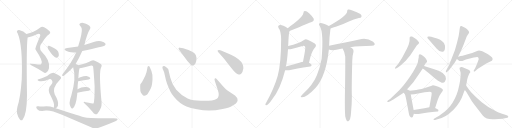
t = 0.00 s
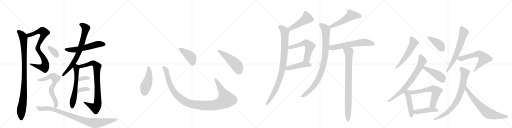
t = 5.17 s
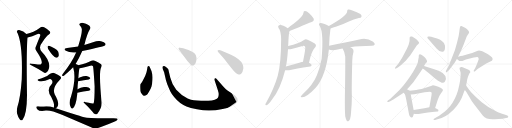
t = 10.34 s
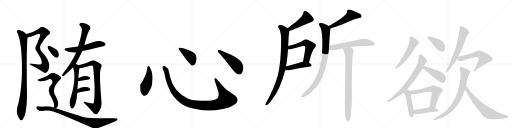
t = 15.51 s
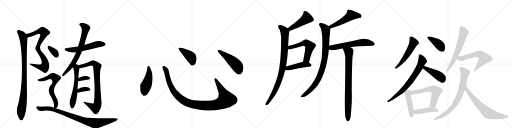
t = 20.68 s
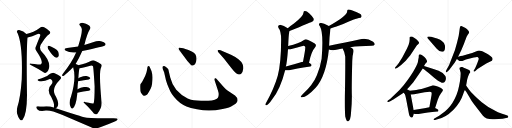
t = 25.85 s

The animated SVG that drew these frames (rendered in a browser with its animation timeline set to each time). Animation: 34 CSS @keyframes rules; one cycle of 25.85 s.

<svg version="1.1" viewBox="0 0 4096 1024" xmlns="http://www.w3.org/2000/svg">
  <g stroke="lightgray" stroke-dasharray="1,1" stroke-width="1" transform="scale(4, 4)">
    <line x1="0" y1="0" x2="256" y2="256"></line>
    <line x1="256" y1="0" x2="0" y2="256"></line>
    <line x1="128" y1="0" x2="128" y2="256"></line>
    <line x1="0" y1="128" x2="256" y2="128"></line>
    <line x1="256" y1="0" x2="512" y2="256"></line>
    <line x1="512" y1="0" x2="256" y2="256"></line>
    <line x1="384" y1="0" x2="384" y2="256"></line>
    <line x1="256" y1="128" x2="512" y2="128"></line>
    <line x1="512" y1="0" x2="768" y2="256"></line>
    <line x1="768" y1="0" x2="512" y2="256"></line>
    <line x1="640" y1="0" x2="640" y2="256"></line>
    <line x1="512" y1="128" x2="768" y2="128"></line>
    <line x1="768" y1="0" x2="1024" y2="256"></line>
    <line x1="1024" y1="0" x2="768" y2="256"></line>
    <line x1="896" y1="0" x2="896" y2="256"></line>
    <line x1="768" y1="128" x2="1024" y2="128"></line>
  </g>
<g transform="scale(1, -1) translate(0, -850)">
   <style type="text/css">
    @keyframes keyframes0 {
      from {
       stroke: black;
       stroke-dashoffset: 812;
       stroke-width: 128;
       }
       73% {
       animation-timing-function: step-end;
       stroke: black;
       stroke-dashoffset: 0;
       stroke-width: 128;
       }
       to {
       stroke: black;
       stroke-width: 1024;
       }
       }
       #make-me-a-hanzi-animation-0 {
         animation: keyframes0 0.910807s both;
         animation-delay: 0.000000s;
         animation-timing-function: linear;
       }
    @keyframes keyframes1 {
      from {
       stroke: black;
       stroke-dashoffset: 970;
       stroke-width: 128;
       }
       76% {
       animation-timing-function: step-end;
       stroke: black;
       stroke-dashoffset: 0;
       stroke-width: 128;
       }
       to {
       stroke: black;
       stroke-width: 1024;
       }
       }
       #make-me-a-hanzi-animation-1 {
         animation: keyframes1 1.039388s both;
         animation-delay: 0.910807s;
         animation-timing-function: linear;
       }
    @keyframes keyframes2 {
      from {
       stroke: black;
       stroke-dashoffset: 566;
       stroke-width: 128;
       }
       65% {
       animation-timing-function: step-end;
       stroke: black;
       stroke-dashoffset: 0;
       stroke-width: 128;
       }
       to {
       stroke: black;
       stroke-width: 1024;
       }
       }
       #make-me-a-hanzi-animation-2 {
         animation: keyframes2 0.710612s both;
         animation-delay: 1.950195s;
         animation-timing-function: linear;
       }
    @keyframes keyframes3 {
      from {
       stroke: black;
       stroke-dashoffset: 734;
       stroke-width: 128;
       }
       70% {
       animation-timing-function: step-end;
       stroke: black;
       stroke-dashoffset: 0;
       stroke-width: 128;
       }
       to {
       stroke: black;
       stroke-width: 1024;
       }
       }
       #make-me-a-hanzi-animation-3 {
         animation: keyframes3 0.847331s both;
         animation-delay: 2.660807s;
         animation-timing-function: linear;
       }
    @keyframes keyframes4 {
      from {
       stroke: black;
       stroke-dashoffset: 594;
       stroke-width: 128;
       }
       66% {
       animation-timing-function: step-end;
       stroke: black;
       stroke-dashoffset: 0;
       stroke-width: 128;
       }
       to {
       stroke: black;
       stroke-width: 1024;
       }
       }
       #make-me-a-hanzi-animation-4 {
         animation: keyframes4 0.733398s both;
         animation-delay: 3.508138s;
         animation-timing-function: linear;
       }
    @keyframes keyframes5 {
      from {
       stroke: black;
       stroke-dashoffset: 847;
       stroke-width: 128;
       }
       73% {
       animation-timing-function: step-end;
       stroke: black;
       stroke-dashoffset: 0;
       stroke-width: 128;
       }
       to {
       stroke: black;
       stroke-width: 1024;
       }
       }
       #make-me-a-hanzi-animation-5 {
         animation: keyframes5 0.939290s both;
         animation-delay: 4.241536s;
         animation-timing-function: linear;
       }
    @keyframes keyframes6 {
      from {
       stroke: black;
       stroke-dashoffset: 343;
       stroke-width: 128;
       }
       53% {
       animation-timing-function: step-end;
       stroke: black;
       stroke-dashoffset: 0;
       stroke-width: 128;
       }
       to {
       stroke: black;
       stroke-width: 1024;
       }
       }
       #make-me-a-hanzi-animation-6 {
         animation: keyframes6 0.529134s both;
         animation-delay: 5.180827s;
         animation-timing-function: linear;
       }
    @keyframes keyframes7 {
      from {
       stroke: black;
       stroke-dashoffset: 353;
       stroke-width: 128;
       }
       53% {
       animation-timing-function: step-end;
       stroke: black;
       stroke-dashoffset: 0;
       stroke-width: 128;
       }
       to {
       stroke: black;
       stroke-width: 1024;
       }
       }
       #make-me-a-hanzi-animation-7 {
         animation: keyframes7 0.537272s both;
         animation-delay: 5.709961s;
         animation-timing-function: linear;
       }
    @keyframes keyframes8 {
      from {
       stroke: black;
       stroke-dashoffset: 346;
       stroke-width: 128;
       }
       53% {
       animation-timing-function: step-end;
       stroke: black;
       stroke-dashoffset: 0;
       stroke-width: 128;
       }
       to {
       stroke: black;
       stroke-width: 1024;
       }
       }
       #make-me-a-hanzi-animation-8 {
         animation: keyframes8 0.531576s both;
         animation-delay: 6.247233s;
         animation-timing-function: linear;
       }
    @keyframes keyframes9 {
      from {
       stroke: black;
       stroke-dashoffset: 655;
       stroke-width: 128;
       }
       68% {
       animation-timing-function: step-end;
       stroke: black;
       stroke-dashoffset: 0;
       stroke-width: 128;
       }
       to {
       stroke: black;
       stroke-width: 1024;
       }
       }
       #make-me-a-hanzi-animation-9 {
         animation: keyframes9 0.783040s both;
         animation-delay: 6.778809s;
         animation-timing-function: linear;
       }
    @keyframes keyframes10 {
      from {
       stroke: black;
       stroke-dashoffset: 914;
       stroke-width: 128;
       }
       75% {
       animation-timing-function: step-end;
       stroke: black;
       stroke-dashoffset: 0;
       stroke-width: 128;
       }
       to {
       stroke: black;
       stroke-width: 1024;
       }
       }
       #make-me-a-hanzi-animation-10 {
         animation: keyframes10 0.993815s both;
         animation-delay: 7.561849s;
         animation-timing-function: linear;
       }
    @keyframes keyframes11 {
      from {
       stroke: black;
       stroke-dashoffset: 474;
       stroke-width: 128;
       }
       61% {
       animation-timing-function: step-end;
       stroke: black;
       stroke-dashoffset: 0;
       stroke-width: 128;
       }
       to {
       stroke: black;
       stroke-width: 1024;
       }
       }
       #make-me-a-hanzi-animation-11 {
         animation: keyframes11 0.635742s both;
         animation-delay: 8.555664s;
         animation-timing-function: linear;
       }
    @keyframes keyframes12 {
      from {
       stroke: black;
       stroke-dashoffset: 1118;
       stroke-width: 128;
       }
       78% {
       animation-timing-function: step-end;
       stroke: black;
       stroke-dashoffset: 0;
       stroke-width: 128;
       }
       to {
       stroke: black;
       stroke-width: 1024;
       }
       }
       #make-me-a-hanzi-animation-12 {
         animation: keyframes12 1.159831s both;
         animation-delay: 9.191406s;
         animation-timing-function: linear;
       }
    @keyframes keyframes13 {
      from {
       stroke: black;
       stroke-dashoffset: 422;
       stroke-width: 128;
       }
       58% {
       animation-timing-function: step-end;
       stroke: black;
       stroke-dashoffset: 0;
       stroke-width: 128;
       }
       to {
       stroke: black;
       stroke-width: 1024;
       }
       }
       #make-me-a-hanzi-animation-13 {
         animation: keyframes13 0.593424s both;
         animation-delay: 10.351237s;
         animation-timing-function: linear;
       }
    @keyframes keyframes14 {
      from {
       stroke: black;
       stroke-dashoffset: 501;
       stroke-width: 128;
       }
       62% {
       animation-timing-function: step-end;
       stroke: black;
       stroke-dashoffset: 0;
       stroke-width: 128;
       }
       to {
       stroke: black;
       stroke-width: 1024;
       }
       }
       #make-me-a-hanzi-animation-14 {
         animation: keyframes14 0.657715s both;
         animation-delay: 10.944661s;
         animation-timing-function: linear;
       }
    @keyframes keyframes15 {
      from {
       stroke: black;
       stroke-dashoffset: 471;
       stroke-width: 128;
       }
       61% {
       animation-timing-function: step-end;
       stroke: black;
       stroke-dashoffset: 0;
       stroke-width: 128;
       }
       to {
       stroke: black;
       stroke-width: 1024;
       }
       }
       #make-me-a-hanzi-animation-15 {
         animation: keyframes15 0.633301s both;
         animation-delay: 11.602376s;
         animation-timing-function: linear;
       }
    @keyframes keyframes16 {
      from {
       stroke: black;
       stroke-dashoffset: 924;
       stroke-width: 128;
       }
       75% {
       animation-timing-function: step-end;
       stroke: black;
       stroke-dashoffset: 0;
       stroke-width: 128;
       }
       to {
       stroke: black;
       stroke-width: 1024;
       }
       }
       #make-me-a-hanzi-animation-16 {
         animation: keyframes16 1.001953s both;
         animation-delay: 12.235677s;
         animation-timing-function: linear;
       }
    @keyframes keyframes17 {
      from {
       stroke: black;
       stroke-dashoffset: 574;
       stroke-width: 128;
       }
       65% {
       animation-timing-function: step-end;
       stroke: black;
       stroke-dashoffset: 0;
       stroke-width: 128;
       }
       to {
       stroke: black;
       stroke-width: 1024;
       }
       }
       #make-me-a-hanzi-animation-17 {
         animation: keyframes17 0.717122s both;
         animation-delay: 13.237630s;
         animation-timing-function: linear;
       }
    @keyframes keyframes18 {
      from {
       stroke: black;
       stroke-dashoffset: 456;
       stroke-width: 128;
       }
       60% {
       animation-timing-function: step-end;
       stroke: black;
       stroke-dashoffset: 0;
       stroke-width: 128;
       }
       to {
       stroke: black;
       stroke-width: 1024;
       }
       }
       #make-me-a-hanzi-animation-18 {
         animation: keyframes18 0.621094s both;
         animation-delay: 13.954753s;
         animation-timing-function: linear;
       }
    @keyframes keyframes19 {
      from {
       stroke: black;
       stroke-dashoffset: 520;
       stroke-width: 128;
       }
       63% {
       animation-timing-function: step-end;
       stroke: black;
       stroke-dashoffset: 0;
       stroke-width: 128;
       }
       to {
       stroke: black;
       stroke-width: 1024;
       }
       }
       #make-me-a-hanzi-animation-19 {
         animation: keyframes19 0.673177s both;
         animation-delay: 14.575846s;
         animation-timing-function: linear;
       }
    @keyframes keyframes20 {
      from {
       stroke: black;
       stroke-dashoffset: 913;
       stroke-width: 128;
       }
       75% {
       animation-timing-function: step-end;
       stroke: black;
       stroke-dashoffset: 0;
       stroke-width: 128;
       }
       to {
       stroke: black;
       stroke-width: 1024;
       }
       }
       #make-me-a-hanzi-animation-20 {
         animation: keyframes20 0.993001s both;
         animation-delay: 15.249023s;
         animation-timing-function: linear;
       }
    @keyframes keyframes21 {
      from {
       stroke: black;
       stroke-dashoffset: 609;
       stroke-width: 128;
       }
       66% {
       animation-timing-function: step-end;
       stroke: black;
       stroke-dashoffset: 0;
       stroke-width: 128;
       }
       to {
       stroke: black;
       stroke-width: 1024;
       }
       }
       #make-me-a-hanzi-animation-21 {
         animation: keyframes21 0.745605s both;
         animation-delay: 16.242025s;
         animation-timing-function: linear;
       }
    @keyframes keyframes22 {
      from {
       stroke: black;
       stroke-dashoffset: 849;
       stroke-width: 128;
       }
       73% {
       animation-timing-function: step-end;
       stroke: black;
       stroke-dashoffset: 0;
       stroke-width: 128;
       }
       to {
       stroke: black;
       stroke-width: 1024;
       }
       }
       #make-me-a-hanzi-animation-22 {
         animation: keyframes22 0.940918s both;
         animation-delay: 16.987630s;
         animation-timing-function: linear;
       }
    @keyframes keyframes23 {
      from {
       stroke: black;
       stroke-dashoffset: 542;
       stroke-width: 128;
       }
       64% {
       animation-timing-function: step-end;
       stroke: black;
       stroke-dashoffset: 0;
       stroke-width: 128;
       }
       to {
       stroke: black;
       stroke-width: 1024;
       }
       }
       #make-me-a-hanzi-animation-23 {
         animation: keyframes23 0.691081s both;
         animation-delay: 17.928548s;
         animation-timing-function: linear;
       }
    @keyframes keyframes24 {
      from {
       stroke: black;
       stroke-dashoffset: 398;
       stroke-width: 128;
       }
       56% {
       animation-timing-function: step-end;
       stroke: black;
       stroke-dashoffset: 0;
       stroke-width: 128;
       }
       to {
       stroke: black;
       stroke-width: 1024;
       }
       }
       #make-me-a-hanzi-animation-24 {
         animation: keyframes24 0.573893s both;
         animation-delay: 18.619629s;
         animation-timing-function: linear;
       }
    @keyframes keyframes25 {
      from {
       stroke: black;
       stroke-dashoffset: 734;
       stroke-width: 128;
       }
       70% {
       animation-timing-function: step-end;
       stroke: black;
       stroke-dashoffset: 0;
       stroke-width: 128;
       }
       to {
       stroke: black;
       stroke-width: 1024;
       }
       }
       #make-me-a-hanzi-animation-25 {
         animation: keyframes25 0.847331s both;
         animation-delay: 19.193522s;
         animation-timing-function: linear;
       }
    @keyframes keyframes26 {
      from {
       stroke: black;
       stroke-dashoffset: 438;
       stroke-width: 128;
       }
       59% {
       animation-timing-function: step-end;
       stroke: black;
       stroke-dashoffset: 0;
       stroke-width: 128;
       }
       to {
       stroke: black;
       stroke-width: 1024;
       }
       }
       #make-me-a-hanzi-animation-26 {
         animation: keyframes26 0.606445s both;
         animation-delay: 20.040853s;
         animation-timing-function: linear;
       }
    @keyframes keyframes27 {
      from {
       stroke: black;
       stroke-dashoffset: 468;
       stroke-width: 128;
       }
       60% {
       animation-timing-function: step-end;
       stroke: black;
       stroke-dashoffset: 0;
       stroke-width: 128;
       }
       to {
       stroke: black;
       stroke-width: 1024;
       }
       }
       #make-me-a-hanzi-animation-27 {
         animation: keyframes27 0.630859s both;
         animation-delay: 20.647298s;
         animation-timing-function: linear;
       }
    @keyframes keyframes28 {
      from {
       stroke: black;
       stroke-dashoffset: 606;
       stroke-width: 128;
       }
       66% {
       animation-timing-function: step-end;
       stroke: black;
       stroke-dashoffset: 0;
       stroke-width: 128;
       }
       to {
       stroke: black;
       stroke-width: 1024;
       }
       }
       #make-me-a-hanzi-animation-28 {
         animation: keyframes28 0.743164s both;
         animation-delay: 21.278158s;
         animation-timing-function: linear;
       }
    @keyframes keyframes29 {
      from {
       stroke: black;
       stroke-dashoffset: 442;
       stroke-width: 128;
       }
       59% {
       animation-timing-function: step-end;
       stroke: black;
       stroke-dashoffset: 0;
       stroke-width: 128;
       }
       to {
       stroke: black;
       stroke-width: 1024;
       }
       }
       #make-me-a-hanzi-animation-29 {
         animation: keyframes29 0.609701s both;
         animation-delay: 22.021322s;
         animation-timing-function: linear;
       }
    @keyframes keyframes30 {
      from {
       stroke: black;
       stroke-dashoffset: 647;
       stroke-width: 128;
       }
       68% {
       animation-timing-function: step-end;
       stroke: black;
       stroke-dashoffset: 0;
       stroke-width: 128;
       }
       to {
       stroke: black;
       stroke-width: 1024;
       }
       }
       #make-me-a-hanzi-animation-30 {
         animation: keyframes30 0.776530s both;
         animation-delay: 22.631022s;
         animation-timing-function: linear;
       }
    @keyframes keyframes31 {
      from {
       stroke: black;
       stroke-dashoffset: 611;
       stroke-width: 128;
       }
       67% {
       animation-timing-function: step-end;
       stroke: black;
       stroke-dashoffset: 0;
       stroke-width: 128;
       }
       to {
       stroke: black;
       stroke-width: 1024;
       }
       }
       #make-me-a-hanzi-animation-31 {
         animation: keyframes31 0.747233s both;
         animation-delay: 23.407552s;
         animation-timing-function: linear;
       }
    @keyframes keyframes32 {
      from {
       stroke: black;
       stroke-dashoffset: 775;
       stroke-width: 128;
       }
       72% {
       animation-timing-function: step-end;
       stroke: black;
       stroke-dashoffset: 0;
       stroke-width: 128;
       }
       to {
       stroke: black;
       stroke-width: 1024;
       }
       }
       #make-me-a-hanzi-animation-32 {
         animation: keyframes32 0.880697s both;
         animation-delay: 24.154785s;
         animation-timing-function: linear;
       }
    @keyframes keyframes33 {
      from {
       stroke: black;
       stroke-dashoffset: 691;
       stroke-width: 128;
       }
       69% {
       animation-timing-function: step-end;
       stroke: black;
       stroke-dashoffset: 0;
       stroke-width: 128;
       }
       to {
       stroke: black;
       stroke-width: 1024;
       }
       }
       #make-me-a-hanzi-animation-33 {
         animation: keyframes33 0.812337s both;
         animation-delay: 25.035482s;
         animation-timing-function: linear;
       }
</style>
<path d="M 221 551 Q 258 558 296 576 Q 311 586 320 576 Q 326 570 318 554 Q 302 518 289 483 Q 277 461 290 444 Q 347 360 331 341 Q 324 331 303 335 Q 276 339 247 341 Q 225 342 250 329 Q 301 304 348 272 Q 361 260 373 272 Q 386 282 392 305 Q 404 366 334 437 Q 303 471 340 515 Q 370 563 391 575 Q 409 587 399 599 Q 387 615 353 633 Q 334 640 320 629 Q 269 590 211 579 C 182 572 192 544 221 551 Z" fill="lightgray"></path> 
<path d="M 211 579 Q 190 600 153 610 Q 143 611 136 602 Q 132 596 141 585 Q 183 488 174 217 Q 164 73 139 -5 Q 132 -33 136 -55 Q 146 -92 159 -105 Q 172 -120 182 -105 Q 215 -63 216 88 Q 210 469 221 551 C 223 570 223 570 211 579 Z" fill="lightgray"></path> 
<path d="M 658 442 Q 833 481 839 487 Q 848 494 843 503 Q 836 513 808 521 Q 778 525 750 514 Q 713 502 675 491 L 625 479 Q 582 472 537 466 Q 501 460 527 444 Q 557 426 609 431 L 658 442 Z" fill="lightgray"></path> 
<path d="M 605 339 Q 633 384 658 442 L 675 491 Q 696 581 719 617 Q 726 627 722 634 Q 713 656 666 667 Q 653 671 639 663 Q 630 656 639 646 Q 651 636 654 621 Q 660 590 625 479 L 609 431 Q 576 353 500 257 Q 493 244 501 242 Q 505 241 516 249 Q 534 261 585 312 L 605 339 Z" fill="lightgray"></path> 
<path d="M 620 136 Q 621 173 625 200 L 627 225 Q 630 282 636 304 C 640 320 640 320 626 329 Q 619 336 605 339 C 576 348 577 341 585 312 Q 612 227 570 84 Q 545 20 567 -10 Q 573 -22 581 -17 Q 608 -1 618 98 L 618 108 L 620 136 Z" fill="lightgray"></path> 
<path d="M 636 304 Q 658 308 722 325 Q 738 329 744 321 Q 748 309 757 160 Q 757 36 748 22 Q 745 21 685 32 Q 669 39 669 30 Q 714 -12 740 -44 Q 750 -60 764 -64 Q 771 -67 779 -59 Q 815 -17 813 28 Q 789 277 809 311 Q 819 327 809 337 Q 790 353 759 365 Q 743 371 730 364 Q 693 343 626 329 C 597 322 607 298 636 304 Z" fill="lightgray"></path> 
<path d="M 625 200 Q 674 209 710 215 Q 728 219 721 228 Q 712 238 692 242 Q 674 243 642 232 Q 633 229 627 225 C 601 209 595 195 625 200 Z" fill="lightgray"></path> 
<path d="M 618 108 Q 670 120 710 125 Q 729 129 721 140 Q 711 152 690 154 Q 654 157 620 136 C 594 121 589 101 618 108 Z" fill="lightgray"></path> 
<path d="M 385 459 Q 428 392 449 389 Q 462 386 470 403 Q 473 416 466 436 Q 459 452 438 462 Q 407 481 392 484 Q 383 487 381 476 Q 380 469 385 459 Z" fill="lightgray"></path> 
<path d="M 446 -16 Q 459 -9 464 7 Q 471 40 438 95 Q 413 146 479 213 Q 497 228 481 241 Q 465 254 437 265 Q 419 275 377 242 Q 314 217 308 216 Q 302 216 301 212 Q 300 208 306 205 Q 337 190 398 218 Q 405 221 412 213 Q 428 195 411 174 Q 369 135 410 74 Q 431 31 432 14 Q 433 -2 430 -11 C 427 -32 427 -32 446 -16 Z" fill="lightgray"></path> 
<path d="M 430 -11 Q 430 -10 429 -10 Q 395 3 350 -1 Q 328 -5 308 0 Q 293 3 291 -4 Q 287 -14 300 -25 Q 316 -43 367 -34 Q 409 -30 496 -68 L 729 -168 Q 762 -186 807 -166 Q 868 -144 923 -120 Q 942 -113 941 -104 Q 941 -94 894 -96 Q 717 -96 684 -90 Q 651 -84 446 -16 L 430 -11 Z" fill="lightgray"></path> 
<path d="M 1178 302 Q 1176 289 1172 272 L 1162 244 L 1149 218 Q 1135 188 1123 176 Q 1120 166 1123 123 Q 1125 113 1135 99 Q 1146 84 1153 84 Q 1161 83 1175 92 Q 1182 98 1194 120 Q 1207 142 1212 158 Q 1217 174 1220 213 Q 1223 252 1214 272 Q 1215 278 1203 303 Q 1196 322 1189 322 Q 1178 323 1178 302 Z" fill="lightgray"></path> 
<path d="M 1786 158 L 1735 216 Q 1727 228 1720 224 Q 1713 219 1718 205 L 1743 128 Q 1756 90 1743 68 Q 1739 60 1718 53 Q 1697 45 1667 44 L 1608 44 Q 1573 45 1551 48 Q 1529 50 1501 63 Q 1451 85 1410 132 Q 1375 176 1362 230 L 1351 276 Q 1348 293 1345 299 Q 1338 308 1319 320 Q 1307 325 1300 316 Q 1298 308 1302 299 L 1313 272 L 1325 220 Q 1325 214 1338 177 Q 1354 138 1363 119 Q 1372 100 1393 75 Q 1435 23 1492 -1 Q 1521 -14 1576 -24 Q 1631 -35 1676 -34 Q 1721 -34 1781 -22 Q 1841 -10 1862 6 Q 1891 22 1895 32 Q 1900 42 1901 49 Q 1901 69 1880 86 L 1817 128 Q 1805 137 1786 158 Z" fill="lightgray"></path> 
<path d="M 1431 454 L 1499 362 Q 1518 341 1526 333 Q 1535 324 1542 326 Q 1563 330 1570 362 Q 1581 419 1534 438 Q 1504 452 1489 456 L 1466 464 L 1439 469 Q 1434 470 1430 466 Q 1426 462 1431 454 Z" fill="lightgray"></path> 
<path d="M 1791 383 L 1849 308 Q 1870 280 1889 265 Q 1906 255 1910 255 Q 1914 254 1928 259 Q 1943 272 1947 304 Q 1947 324 1940 339 Q 1934 354 1910 374 Q 1887 394 1848 412 L 1778 443 Q 1749 455 1741 447 Q 1739 444 1745 434 L 1791 383 Z" fill="lightgray"></path> 
<path d="M 2316 602 Q 2490 674 2492 675 Q 2516 681 2509 702 Q 2499 721 2475 743 Q 2453 762 2440 762 Q 2427 763 2428 748 Q 2425 718 2349 660 Q 2325 644 2302 625 C 2279 606 2288 591 2316 602 Z" fill="lightgray"></path> 
<path d="M 2305 483 Q 2305 489 2306 494 Q 2309 569 2313 589 Q 2316 596 2316 602 C 2319 615 2319 615 2302 625 Q 2251 658 2232 648 Q 2220 641 2228 627 Q 2249 603 2249 535 Q 2249 348 2222 244 Q 2192 139 2129 29 Q 2125 22 2123 16 Q 2122 6 2131 8 Q 2147 11 2179 59 Q 2243 138 2281 289 L 2287 319 Q 2296 347 2304 456 L 2305 483 Z" fill="lightgray"></path> 
<path d="M 2472 349 Q 2491 439 2517 466 Q 2539 491 2515 505 Q 2454 538 2446 536 Q 2439 536 2432 531 Q 2392 503 2305 483 C 2276 476 2274 456 2304 456 Q 2319 455 2340 461 Q 2379 473 2413 481 Q 2435 487 2441 477 Q 2447 471 2424 357 C 2418 328 2466 320 2472 349 Z" fill="lightgray"></path> 
<path d="M 2281 289 Q 2294 286 2312 288 Q 2364 304 2482 319 Q 2492 320 2493 330 Q 2493 337 2472 349 C 2449 363 2449 363 2424 357 Q 2418 356 2414 354 Q 2344 332 2287 319 C 2258 312 2251 294 2281 289 Z" fill="lightgray"></path> 
<path d="M 2644 622 Q 2663 629 2692 638 Q 2746 656 2786 676 Q 2832 697 2871 706 Q 2889 707 2892 716 Q 2896 726 2883 738 Q 2861 754 2814 769 Q 2798 776 2784 774 Q 2777 770 2777 759 Q 2777 725 2631 643 C 2605 628 2616 612 2644 622 Z" fill="lightgray"></path> 
<path d="M 2633 484 Q 2634 553 2643 615 Q 2644 619 2644 622 C 2646 636 2646 636 2631 643 Q 2630 644 2627 645 Q 2578 669 2562 666 Q 2543 662 2559 640 Q 2590 589 2573 381 Q 2564 321 2535 249 Q 2505 174 2423 98 Q 2410 85 2406 78 Q 2405 71 2416 72 Q 2455 72 2525 148 Q 2609 244 2631 455 L 2633 484 Z" fill="lightgray"></path> 
<path d="M 2803 472 Q 2867 484 2974 484 Q 2993 485 2997 493 Q 3001 505 2985 517 Q 2931 553 2874 534 Q 2769 512 2633 484 C 2604 478 2603 465 2631 455 Q 2655 443 2701 455 Q 2717 461 2741 463 L 2803 472 Z" fill="lightgray"></path> 
<path d="M 2762 -81 Q 2768 -106 2774 -115 Q 2780 -122 2787 -120 Q 2805 -108 2808 -53 Q 2815 16 2815 83 Q 2812 141 2818 363 Q 2818 403 2828 437 Q 2831 455 2817 464 Q 2810 470 2803 472 C 2777 487 2727 490 2741 463 Q 2759 432 2762 399 Q 2763 275 2759 81 Q 2758 -40 2762 -81 Z" fill="lightgray"></path> 
<path d="M 3171 322 L 3164 314 Q 3158 306 3161 302 Q 3164 299 3172 304 L 3183 310 Q 3208 327 3246 364 Q 3261 383 3281 406 L 3330 481 Q 3334 488 3345 496 Q 3350 500 3352 506 Q 3355 512 3344 523 Q 3337 532 3322 543 Q 3307 554 3301 557 Q 3296 560 3286 558 Q 3276 555 3277 547 Q 3280 526 3269 493 L 3256 462 L 3218 391 Q 3211 378 3208 375 L 3189 344 L 3178 331 Q 3175 326 3171 322 Z" fill="lightgray"></path> 
<path d="M 3421 544 L 3494 460 Q 3514 436 3536 436 Q 3542 436 3548 439 Q 3554 442 3559 457 Q 3561 477 3560 484 Q 3556 511 3535 523 Q 3518 535 3512 536 Q 3496 543 3482 547 L 3450 556 Q 3439 560 3427 558 Q 3413 556 3421 544 Z" fill="lightgray"></path> 
<path d="M 3256 136 L 3268 148 L 3305 191 L 3344 246 L 3382 303 L 3392 323 L 3404 343 L 3412 350 Q 3416 355 3417 358 L 3414 368 L 3406 383 Q 3398 394 3380 406 Q 3362 417 3356 415 Q 3351 413 3351 409 Q 3350 408 3350 401 Q 3351 394 3347 379 L 3343 355 Q 3343 346 3319 301 Q 3295 255 3231 170 Q 3205 140 3194 129 L 3121 58 L 3106 49 Q 3096 42 3099 36 Q 3099 32 3108 35 L 3121 40 Q 3129 43 3162 64 L 3229 109 L 3256 136 Z" fill="lightgray"></path> 
<path d="M 3382 303 L 3397 293 Q 3407 286 3443 254 Q 3480 221 3504 204 L 3527 192 Q 3536 187 3540 188 L 3552 191 L 3560 198 Q 3573 220 3563 242 Q 3543 271 3509 284 Q 3489 294 3455 303 L 3392 323 C 3363 332 3357 320 3382 303 Z" fill="lightgray"></path> 
<path d="M 3307 -71 L 3311 -60 L 3309 -30 L 3286 95 C 3281 122 3281 122 3278 124 L 3256 136 C 3230 150 3211 133 3229 109 L 3239 96 Q 3241 93 3249 59 L 3271 -57 Q 3273 -72 3280 -82 Q 3288 -92 3294 -90 Q 3300 -88 3302 -85 Q 3306 -76 3307 -71 Z" fill="lightgray"></path> 
<path d="M 3481 -13 L 3502 53 Q 3511 82 3527 103 Q 3544 124 3544 130 Q 3544 136 3528 146 Q 3482 168 3463 168 L 3448 162 Q 3400 144 3372 139 Q 3344 134 3330 130 L 3278 124 C 3248 121 3256 94 3286 95 L 3313 96 L 3397 112 L 3439 116 Q 3448 116 3451 113 Q 3455 109 3452 88 L 3435 -8 C 3430 -38 3472 -42 3481 -13 Z" fill="lightgray"></path> 
<path d="M 3311 -60 L 3321 -62 Q 3345 -62 3385 -55 Q 3425 -48 3458 -46 L 3500 -42 Q 3505 -42 3507 -35 Q 3509 -28 3500 -24 L 3481 -13 C 3463 -2 3463 -2 3435 -8 L 3395 -16 L 3309 -30 C 3279 -35 3282 -54 3311 -60 Z" fill="lightgray"></path> 
<path d="M 3683 640 Q 3679 636 3675 601 Q 3672 565 3656 509 L 3639 449 L 3593 331 L 3569 286 Q 3565 276 3568 273 Q 3572 269 3578 276 L 3593 290 L 3637 348 L 3655 378 L 3665 397 L 3691 450 L 3712 500 Q 3730 550 3733 556 L 3736 563 L 3746 578 Q 3752 585 3753 592 Q 3754 599 3735 618 Q 3724 627 3712 633 L 3692 642 Q 3689 642 3683 640 Z" fill="lightgray"></path> 
<path d="M 3655 378 L 3670 366 Q 3674 362 3686 362 Q 3699 362 3713 369 Q 3727 376 3743 379 L 3790 390 Q 3813 395 3818 394 Q 3824 392 3828 387 Q 3833 381 3824 360 L 3815 336 L 3801 305 L 3790 286 Q 3789 283 3791 279 Q 3795 274 3803 282 L 3820 298 L 3890 343 L 3927 360 Q 3937 364 3940 372 Q 3943 380 3937 391 Q 3931 398 3904 416 L 3870 435 Q 3865 438 3852 442 Q 3839 446 3833 446 Q 3828 446 3802 437 Q 3776 427 3755 421 L 3721 410 Q 3711 406 3665 397 C 3638 392 3638 392 3655 378 Z" fill="lightgray"></path> 
<path d="M 3713 118 L 3719 130 L 3729 166 L 3738 216 L 3744 237 Q 3754 265 3762 270 Q 3764 280 3755 288 Q 3746 295 3744 295 Q 3742 294 3734 298 L 3725 303 Q 3714 306 3706 311 Q 3699 316 3689 314 Q 3680 311 3677 308 Q 3675 301 3679 291 Q 3683 280 3685 268 Q 3687 213 3664 127 Q 3651 85 3638 60 Q 3606 -5 3559 -41 L 3513 -76 L 3475 -98 Q 3467 -102 3469 -107 Q 3470 -112 3481 -109 L 3493 -106 Q 3561 -95 3628 -28 Q 3686 35 3705 97 L 3713 118 Z" fill="lightgray"></path> 
<path d="M 3719 130 L 3731 115 L 3756 73 Q 3775 37 3794 15 L 3862 -74 Q 3892 -110 3958 -104 L 4021 -100 L 4058 -92 Q 4066 -90 4066 -84 Q 4067 -79 4059 -74 L 4042 -67 L 4011 -57 Q 3982 -48 3961 -36 Q 3898 -5 3854 32 Q 3810 69 3789 92 Q 3763 118 3750 137 L 3729 166 C 3711 190 3700 153 3719 130 Z" fill="lightgray"></path> 
      <clipPath id="make-me-a-hanzi-clip-0">
      <path d="M 221 551 Q 258 558 296 576 Q 311 586 320 576 Q 326 570 318 554 Q 302 518 289 483 Q 277 461 290 444 Q 347 360 331 341 Q 324 331 303 335 Q 276 339 247 341 Q 225 342 250 329 Q 301 304 348 272 Q 361 260 373 272 Q 386 282 392 305 Q 404 366 334 437 Q 303 471 340 515 Q 370 563 391 575 Q 409 587 399 599 Q 387 615 353 633 Q 334 640 320 629 Q 269 590 211 579 C 182 572 192 544 221 551 Z" fill="lightgray"></path>
      </clipPath>
      <path clip-path="url(#make-me-a-hanzi-clip-0)" d="M 220 574 L 240 570 L 329 603 L 340 603 L 353 590 L 341 552 L 305 485 L 302 463 L 309 440 L 354 377 L 363 342 L 360 323 L 355 312 L 331 312 L 254 336 " fill="none" id="make-me-a-hanzi-animation-0" stroke-dasharray="684 1368" stroke-linecap="round"></path>

      <clipPath id="make-me-a-hanzi-clip-1">
      <path d="M 211 579 Q 190 600 153 610 Q 143 611 136 602 Q 132 596 141 585 Q 183 488 174 217 Q 164 73 139 -5 Q 132 -33 136 -55 Q 146 -92 159 -105 Q 172 -120 182 -105 Q 215 -63 216 88 Q 210 469 221 551 C 223 570 223 570 211 579 Z" fill="lightgray"></path>
      </clipPath>
      <path clip-path="url(#make-me-a-hanzi-clip-1)" d="M 147 597 L 180 566 L 188 545 L 195 394 L 192 126 L 170 -38 L 171 -100 " fill="none" id="make-me-a-hanzi-animation-1" stroke-dasharray="842 1684" stroke-linecap="round"></path>

      <clipPath id="make-me-a-hanzi-clip-2">
      <path d="M 658 442 Q 833 481 839 487 Q 848 494 843 503 Q 836 513 808 521 Q 778 525 750 514 Q 713 502 675 491 L 625 479 Q 582 472 537 466 Q 501 460 527 444 Q 557 426 609 431 L 658 442 Z" fill="lightgray"></path>
      </clipPath>
      <path clip-path="url(#make-me-a-hanzi-clip-2)" d="M 529 456 L 599 452 L 668 464 L 787 498 L 833 497 " fill="none" id="make-me-a-hanzi-animation-2" stroke-dasharray="438 876" stroke-linecap="round"></path>

      <clipPath id="make-me-a-hanzi-clip-3">
      <path d="M 605 339 Q 633 384 658 442 L 675 491 Q 696 581 719 617 Q 726 627 722 634 Q 713 656 666 667 Q 653 671 639 663 Q 630 656 639 646 Q 651 636 654 621 Q 660 590 625 479 L 609 431 Q 576 353 500 257 Q 493 244 501 242 Q 505 241 516 249 Q 534 261 585 312 L 605 339 Z" fill="lightgray"></path>
      </clipPath>
      <path clip-path="url(#make-me-a-hanzi-clip-3)" d="M 645 655 L 669 645 L 686 626 L 635 442 L 612 390 L 566 315 L 502 250 " fill="none" id="make-me-a-hanzi-animation-3" stroke-dasharray="606 1212" stroke-linecap="round"></path>

      <clipPath id="make-me-a-hanzi-clip-4">
      <path d="M 620 136 Q 621 173 625 200 L 627 225 Q 630 282 636 304 C 640 320 640 320 626 329 Q 619 336 605 339 C 576 348 577 341 585 312 Q 612 227 570 84 Q 545 20 567 -10 Q 573 -22 581 -17 Q 608 -1 618 98 L 618 108 L 620 136 Z" fill="lightgray"></path>
      </clipPath>
      <path clip-path="url(#make-me-a-hanzi-clip-4)" d="M 609 329 L 613 237 L 607 172 L 578 -6 " fill="none" id="make-me-a-hanzi-animation-4" stroke-dasharray="466 932" stroke-linecap="round"></path>

      <clipPath id="make-me-a-hanzi-clip-5">
      <path d="M 636 304 Q 658 308 722 325 Q 738 329 744 321 Q 748 309 757 160 Q 757 36 748 22 Q 745 21 685 32 Q 669 39 669 30 Q 714 -12 740 -44 Q 750 -60 764 -64 Q 771 -67 779 -59 Q 815 -17 813 28 Q 789 277 809 311 Q 819 327 809 337 Q 790 353 759 365 Q 743 371 730 364 Q 693 343 626 329 C 597 322 607 298 636 304 Z" fill="lightgray"></path>
      </clipPath>
      <path clip-path="url(#make-me-a-hanzi-clip-5)" d="M 636 326 L 647 319 L 742 346 L 758 341 L 777 320 L 775 222 L 784 39 L 776 1 L 764 -13 L 677 27 " fill="none" id="make-me-a-hanzi-animation-5" stroke-dasharray="719 1438" stroke-linecap="round"></path>

      <clipPath id="make-me-a-hanzi-clip-6">
      <path d="M 625 200 Q 674 209 710 215 Q 728 219 721 228 Q 712 238 692 242 Q 674 243 642 232 Q 633 229 627 225 C 601 209 595 195 625 200 Z" fill="lightgray"></path>
      </clipPath>
      <path clip-path="url(#make-me-a-hanzi-clip-6)" d="M 632 206 L 639 216 L 667 224 L 713 223 " fill="none" id="make-me-a-hanzi-animation-6" stroke-dasharray="215 430" stroke-linecap="round"></path>

      <clipPath id="make-me-a-hanzi-clip-7">
      <path d="M 618 108 Q 670 120 710 125 Q 729 129 721 140 Q 711 152 690 154 Q 654 157 620 136 C 594 121 589 101 618 108 Z" fill="lightgray"></path>
      </clipPath>
      <path clip-path="url(#make-me-a-hanzi-clip-7)" d="M 625 115 L 634 128 L 646 132 L 694 139 L 713 134 " fill="none" id="make-me-a-hanzi-animation-7" stroke-dasharray="225 450" stroke-linecap="round"></path>

      <clipPath id="make-me-a-hanzi-clip-8">
      <path d="M 385 459 Q 428 392 449 389 Q 462 386 470 403 Q 473 416 466 436 Q 459 452 438 462 Q 407 481 392 484 Q 383 487 381 476 Q 380 469 385 459 Z" fill="lightgray"></path>
      </clipPath>
      <path clip-path="url(#make-me-a-hanzi-clip-8)" d="M 392 473 L 432 437 L 452 407 " fill="none" id="make-me-a-hanzi-animation-8" stroke-dasharray="218 436" stroke-linecap="round"></path>

      <clipPath id="make-me-a-hanzi-clip-9">
      <path d="M 446 -16 Q 459 -9 464 7 Q 471 40 438 95 Q 413 146 479 213 Q 497 228 481 241 Q 465 254 437 265 Q 419 275 377 242 Q 314 217 308 216 Q 302 216 301 212 Q 300 208 306 205 Q 337 190 398 218 Q 405 221 412 213 Q 428 195 411 174 Q 369 135 410 74 Q 431 31 432 14 Q 433 -2 430 -11 C 427 -32 427 -32 446 -16 Z" fill="lightgray"></path>
      </clipPath>
      <path clip-path="url(#make-me-a-hanzi-clip-9)" d="M 306 211 L 365 220 L 394 236 L 422 239 L 442 228 L 442 201 L 411 138 L 413 106 L 446 35 L 449 14 L 445 -2 L 436 -7 " fill="none" id="make-me-a-hanzi-animation-9" stroke-dasharray="527 1054" stroke-linecap="round"></path>

      <clipPath id="make-me-a-hanzi-clip-10">
      <path d="M 430 -11 Q 430 -10 429 -10 Q 395 3 350 -1 Q 328 -5 308 0 Q 293 3 291 -4 Q 287 -14 300 -25 Q 316 -43 367 -34 Q 409 -30 496 -68 L 729 -168 Q 762 -186 807 -166 Q 868 -144 923 -120 Q 942 -113 941 -104 Q 941 -94 894 -96 Q 717 -96 684 -90 Q 651 -84 446 -16 L 430 -11 Z" fill="lightgray"></path>
      </clipPath>
      <path clip-path="url(#make-me-a-hanzi-clip-10)" d="M 300 -9 L 319 -19 L 375 -16 L 418 -22 L 659 -111 L 764 -136 L 934 -106 " fill="none" id="make-me-a-hanzi-animation-10" stroke-dasharray="786 1572" stroke-linecap="round"></path>

      <clipPath id="make-me-a-hanzi-clip-11">
      <path d="M 1178 302 Q 1176 289 1172 272 L 1162 244 L 1149 218 Q 1135 188 1123 176 Q 1120 166 1123 123 Q 1125 113 1135 99 Q 1146 84 1153 84 Q 1161 83 1175 92 Q 1182 98 1194 120 Q 1207 142 1212 158 Q 1217 174 1220 213 Q 1223 252 1214 272 Q 1215 278 1203 303 Q 1196 322 1189 322 Q 1178 323 1178 302 Z" fill="lightgray"></path>
      </clipPath>
      <path clip-path="url(#make-me-a-hanzi-clip-11)" d="M 1188 313 L 1193 250 L 1159 135 L 1155 100 " fill="none" id="make-me-a-hanzi-animation-11" stroke-dasharray="346 692" stroke-linecap="round"></path>

      <clipPath id="make-me-a-hanzi-clip-12">
      <path d="M 1786 158 L 1735 216 Q 1727 228 1720 224 Q 1713 219 1718 205 L 1743 128 Q 1756 90 1743 68 Q 1739 60 1718 53 Q 1697 45 1667 44 L 1608 44 Q 1573 45 1551 48 Q 1529 50 1501 63 Q 1451 85 1410 132 Q 1375 176 1362 230 L 1351 276 Q 1348 293 1345 299 Q 1338 308 1319 320 Q 1307 325 1300 316 Q 1298 308 1302 299 L 1313 272 L 1325 220 Q 1325 214 1338 177 Q 1354 138 1363 119 Q 1372 100 1393 75 Q 1435 23 1492 -1 Q 1521 -14 1576 -24 Q 1631 -35 1676 -34 Q 1721 -34 1781 -22 Q 1841 -10 1862 6 Q 1891 22 1895 32 Q 1900 42 1901 49 Q 1901 69 1880 86 L 1817 128 Q 1805 137 1786 158 Z" fill="lightgray"></path>
      </clipPath>
      <path clip-path="url(#make-me-a-hanzi-clip-12)" d="M 1309 311 L 1331 279 L 1351 193 L 1391 116 L 1462 49 L 1498 30 L 1543 16 L 1619 6 L 1710 8 L 1764 22 L 1809 54 L 1724 217 " fill="none" id="make-me-a-hanzi-animation-12" stroke-dasharray="990 1980" stroke-linecap="round"></path>

      <clipPath id="make-me-a-hanzi-clip-13">
      <path d="M 1431 454 L 1499 362 Q 1518 341 1526 333 Q 1535 324 1542 326 Q 1563 330 1570 362 Q 1581 419 1534 438 Q 1504 452 1489 456 L 1466 464 L 1439 469 Q 1434 470 1430 466 Q 1426 462 1431 454 Z" fill="lightgray"></path>
      </clipPath>
      <path clip-path="url(#make-me-a-hanzi-clip-13)" d="M 1437 461 L 1526 395 L 1540 362 L 1540 343 " fill="none" id="make-me-a-hanzi-animation-13" stroke-dasharray="294 588" stroke-linecap="round"></path>

      <clipPath id="make-me-a-hanzi-clip-14">
      <path d="M 1791 383 L 1849 308 Q 1870 280 1889 265 Q 1906 255 1910 255 Q 1914 254 1928 259 Q 1943 272 1947 304 Q 1947 324 1940 339 Q 1934 354 1910 374 Q 1887 394 1848 412 L 1778 443 Q 1749 455 1741 447 Q 1739 444 1745 434 L 1791 383 Z" fill="lightgray"></path>
      </clipPath>
      <path clip-path="url(#make-me-a-hanzi-clip-14)" d="M 1748 442 L 1828 387 L 1887 334 L 1902 314 L 1912 272 " fill="none" id="make-me-a-hanzi-animation-14" stroke-dasharray="373 746" stroke-linecap="round"></path>

      <clipPath id="make-me-a-hanzi-clip-15">
      <path d="M 2316 602 Q 2490 674 2492 675 Q 2516 681 2509 702 Q 2499 721 2475 743 Q 2453 762 2440 762 Q 2427 763 2428 748 Q 2425 718 2349 660 Q 2325 644 2302 625 C 2279 606 2288 591 2316 602 Z" fill="lightgray"></path>
      </clipPath>
      <path clip-path="url(#make-me-a-hanzi-clip-15)" d="M 2438 751 L 2451 727 L 2451 701 L 2350 634 L 2326 621 L 2313 624 " fill="none" id="make-me-a-hanzi-animation-15" stroke-dasharray="343 686" stroke-linecap="round"></path>

      <clipPath id="make-me-a-hanzi-clip-16">
      <path d="M 2305 483 Q 2305 489 2306 494 Q 2309 569 2313 589 Q 2316 596 2316 602 C 2319 615 2319 615 2302 625 Q 2251 658 2232 648 Q 2220 641 2228 627 Q 2249 603 2249 535 Q 2249 348 2222 244 Q 2192 139 2129 29 Q 2125 22 2123 16 Q 2122 6 2131 8 Q 2147 11 2179 59 Q 2243 138 2281 289 L 2287 319 Q 2296 347 2304 456 L 2305 483 Z" fill="lightgray"></path>
      </clipPath>
      <path clip-path="url(#make-me-a-hanzi-clip-16)" d="M 2238 636 L 2264 618 L 2279 596 L 2275 424 L 2262 316 L 2248 250 L 2215 158 L 2191 106 L 2132 17 " fill="none" id="make-me-a-hanzi-animation-16" stroke-dasharray="796 1592" stroke-linecap="round"></path>

      <clipPath id="make-me-a-hanzi-clip-17">
      <path d="M 2472 349 Q 2491 439 2517 466 Q 2539 491 2515 505 Q 2454 538 2446 536 Q 2439 536 2432 531 Q 2392 503 2305 483 C 2276 476 2274 456 2304 456 Q 2319 455 2340 461 Q 2379 473 2413 481 Q 2435 487 2441 477 Q 2447 471 2424 357 C 2418 328 2466 320 2472 349 Z" fill="lightgray"></path>
      </clipPath>
      <path clip-path="url(#make-me-a-hanzi-clip-17)" d="M 2309 463 L 2320 472 L 2441 507 L 2470 493 L 2480 481 L 2456 386 L 2453 377 L 2432 369 " fill="none" id="make-me-a-hanzi-animation-17" stroke-dasharray="446 892" stroke-linecap="round"></path>

      <clipPath id="make-me-a-hanzi-clip-18">
      <path d="M 2281 289 Q 2294 286 2312 288 Q 2364 304 2482 319 Q 2492 320 2493 330 Q 2493 337 2472 349 C 2449 363 2449 363 2424 357 Q 2418 356 2414 354 Q 2344 332 2287 319 C 2258 312 2251 294 2281 289 Z" fill="lightgray"></path>
      </clipPath>
      <path clip-path="url(#make-me-a-hanzi-clip-18)" d="M 2289 295 L 2311 307 L 2426 334 L 2483 329 " fill="none" id="make-me-a-hanzi-animation-18" stroke-dasharray="328 656" stroke-linecap="round"></path>

      <clipPath id="make-me-a-hanzi-clip-19">
      <path d="M 2644 622 Q 2663 629 2692 638 Q 2746 656 2786 676 Q 2832 697 2871 706 Q 2889 707 2892 716 Q 2896 726 2883 738 Q 2861 754 2814 769 Q 2798 776 2784 774 Q 2777 770 2777 759 Q 2777 725 2631 643 C 2605 628 2616 612 2644 622 Z" fill="lightgray"></path>
      </clipPath>
      <path clip-path="url(#make-me-a-hanzi-clip-19)" d="M 2880 721 L 2809 729 L 2721 671 L 2651 641 L 2647 631 " fill="none" id="make-me-a-hanzi-animation-19" stroke-dasharray="392 784" stroke-linecap="round"></path>

      <clipPath id="make-me-a-hanzi-clip-20">
      <path d="M 2633 484 Q 2634 553 2643 615 Q 2644 619 2644 622 C 2646 636 2646 636 2631 643 Q 2630 644 2627 645 Q 2578 669 2562 666 Q 2543 662 2559 640 Q 2590 589 2573 381 Q 2564 321 2535 249 Q 2505 174 2423 98 Q 2410 85 2406 78 Q 2405 71 2416 72 Q 2455 72 2525 148 Q 2609 244 2631 455 L 2633 484 Z" fill="lightgray"></path>
      </clipPath>
      <path clip-path="url(#make-me-a-hanzi-clip-20)" d="M 2565 653 L 2607 613 L 2605 448 L 2581 309 L 2557 240 L 2520 175 L 2465 114 L 2413 79 " fill="none" id="make-me-a-hanzi-animation-20" stroke-dasharray="785 1570" stroke-linecap="round"></path>

      <clipPath id="make-me-a-hanzi-clip-21">
      <path d="M 2803 472 Q 2867 484 2974 484 Q 2993 485 2997 493 Q 3001 505 2985 517 Q 2931 553 2874 534 Q 2769 512 2633 484 C 2604 478 2603 465 2631 455 Q 2655 443 2701 455 Q 2717 461 2741 463 L 2803 472 Z" fill="lightgray"></path>
      </clipPath>
      <path clip-path="url(#make-me-a-hanzi-clip-21)" d="M 2639 462 L 2711 480 L 2888 510 L 2943 510 L 2986 498 " fill="none" id="make-me-a-hanzi-animation-21" stroke-dasharray="481 962" stroke-linecap="round"></path>

      <clipPath id="make-me-a-hanzi-clip-22">
      <path d="M 2762 -81 Q 2768 -106 2774 -115 Q 2780 -122 2787 -120 Q 2805 -108 2808 -53 Q 2815 16 2815 83 Q 2812 141 2818 363 Q 2818 403 2828 437 Q 2831 455 2817 464 Q 2810 470 2803 472 C 2777 487 2727 490 2741 463 Q 2759 432 2762 399 Q 2763 275 2759 81 Q 2758 -40 2762 -81 Z" fill="lightgray"></path>
      </clipPath>
      <path clip-path="url(#make-me-a-hanzi-clip-22)" d="M 2749 459 L 2791 435 L 2792 422 L 2783 -110 " fill="none" id="make-me-a-hanzi-animation-22" stroke-dasharray="721 1442" stroke-linecap="round"></path>

      <clipPath id="make-me-a-hanzi-clip-23">
      <path d="M 3171 322 L 3164 314 Q 3158 306 3161 302 Q 3164 299 3172 304 L 3183 310 Q 3208 327 3246 364 Q 3261 383 3281 406 L 3330 481 Q 3334 488 3345 496 Q 3350 500 3352 506 Q 3355 512 3344 523 Q 3337 532 3322 543 Q 3307 554 3301 557 Q 3296 560 3286 558 Q 3276 555 3277 547 Q 3280 526 3269 493 L 3256 462 L 3218 391 Q 3211 378 3208 375 L 3189 344 L 3178 331 Q 3175 326 3171 322 Z" fill="lightgray"></path>
      </clipPath>
      <path clip-path="url(#make-me-a-hanzi-clip-23)" d="M 3293 543 L 3308 509 L 3287 464 L 3228 370 L 3166 307 " fill="none" id="make-me-a-hanzi-animation-23" stroke-dasharray="414 828" stroke-linecap="round"></path>

      <clipPath id="make-me-a-hanzi-clip-24">
      <path d="M 3421 544 L 3494 460 Q 3514 436 3536 436 Q 3542 436 3548 439 Q 3554 442 3559 457 Q 3561 477 3560 484 Q 3556 511 3535 523 Q 3518 535 3512 536 Q 3496 543 3482 547 L 3450 556 Q 3439 560 3427 558 Q 3413 556 3421 544 Z" fill="lightgray"></path>
      </clipPath>
      <path clip-path="url(#make-me-a-hanzi-clip-24)" d="M 3433 547 L 3509 498 L 3538 455 " fill="none" id="make-me-a-hanzi-animation-24" stroke-dasharray="270 540" stroke-linecap="round"></path>

      <clipPath id="make-me-a-hanzi-clip-25">
      <path d="M 3256 136 L 3268 148 L 3305 191 L 3344 246 L 3382 303 L 3392 323 L 3404 343 L 3412 350 Q 3416 355 3417 358 L 3414 368 L 3406 383 Q 3398 394 3380 406 Q 3362 417 3356 415 Q 3351 413 3351 409 Q 3350 408 3350 401 Q 3351 394 3347 379 L 3343 355 Q 3343 346 3319 301 Q 3295 255 3231 170 Q 3205 140 3194 129 L 3121 58 L 3106 49 Q 3096 42 3099 36 Q 3099 32 3108 35 L 3121 40 Q 3129 43 3162 64 L 3229 109 L 3256 136 Z" fill="lightgray"></path>
      </clipPath>
      <path clip-path="url(#make-me-a-hanzi-clip-25)" d="M 3359 407 L 3378 364 L 3356 312 L 3298 221 L 3211 119 L 3132 55 L 3104 42 " fill="none" id="make-me-a-hanzi-animation-25" stroke-dasharray="606 1212" stroke-linecap="round"></path>

      <clipPath id="make-me-a-hanzi-clip-26">
      <path d="M 3382 303 L 3397 293 Q 3407 286 3443 254 Q 3480 221 3504 204 L 3527 192 Q 3536 187 3540 188 L 3552 191 L 3560 198 Q 3573 220 3563 242 Q 3543 271 3509 284 Q 3489 294 3455 303 L 3392 323 C 3363 332 3357 320 3382 303 Z" fill="lightgray"></path>
      </clipPath>
      <path clip-path="url(#make-me-a-hanzi-clip-26)" d="M 3389 306 L 3409 302 L 3481 263 L 3534 226 L 3540 212 " fill="none" id="make-me-a-hanzi-animation-26" stroke-dasharray="310 620" stroke-linecap="round"></path>

      <clipPath id="make-me-a-hanzi-clip-27">
      <path d="M 3307 -71 L 3311 -60 L 3309 -30 L 3286 95 C 3281 122 3281 122 3278 124 L 3256 136 C 3230 150 3211 133 3229 109 L 3239 96 Q 3241 93 3249 59 L 3271 -57 Q 3273 -72 3280 -82 Q 3288 -92 3294 -90 Q 3300 -88 3302 -85 Q 3306 -76 3307 -71 Z" fill="lightgray"></path>
      </clipPath>
      <path clip-path="url(#make-me-a-hanzi-clip-27)" d="M 3237 110 L 3259 107 L 3263 96 L 3285 -10 L 3292 -79 " fill="none" id="make-me-a-hanzi-animation-27" stroke-dasharray="340 680" stroke-linecap="round"></path>

      <clipPath id="make-me-a-hanzi-clip-28">
      <path d="M 3481 -13 L 3502 53 Q 3511 82 3527 103 Q 3544 124 3544 130 Q 3544 136 3528 146 Q 3482 168 3463 168 L 3448 162 Q 3400 144 3372 139 Q 3344 134 3330 130 L 3278 124 C 3248 121 3256 94 3286 95 L 3313 96 L 3397 112 L 3439 116 Q 3448 116 3451 113 Q 3455 109 3452 88 L 3435 -8 C 3430 -38 3472 -42 3481 -13 Z" fill="lightgray"></path>
      </clipPath>
      <path clip-path="url(#make-me-a-hanzi-clip-28)" d="M 3285 118 L 3317 112 L 3446 138 L 3470 137 L 3479 131 L 3490 119 L 3468 28 L 3464 14 L 3443 -2 " fill="none" id="make-me-a-hanzi-animation-28" stroke-dasharray="478 956" stroke-linecap="round"></path>

      <clipPath id="make-me-a-hanzi-clip-29">
      <path d="M 3311 -60 L 3321 -62 Q 3345 -62 3385 -55 Q 3425 -48 3458 -46 L 3500 -42 Q 3505 -42 3507 -35 Q 3509 -28 3500 -24 L 3481 -13 C 3463 -2 3463 -2 3435 -8 L 3395 -16 L 3309 -30 C 3279 -35 3282 -54 3311 -60 Z" fill="lightgray"></path>
      </clipPath>
      <path clip-path="url(#make-me-a-hanzi-clip-29)" d="M 3317 -37 L 3327 -45 L 3441 -27 L 3498 -33 " fill="none" id="make-me-a-hanzi-animation-29" stroke-dasharray="314 628" stroke-linecap="round"></path>

      <clipPath id="make-me-a-hanzi-clip-30">
      <path d="M 3683 640 Q 3679 636 3675 601 Q 3672 565 3656 509 L 3639 449 L 3593 331 L 3569 286 Q 3565 276 3568 273 Q 3572 269 3578 276 L 3593 290 L 3637 348 L 3655 378 L 3665 397 L 3691 450 L 3712 500 Q 3730 550 3733 556 L 3736 563 L 3746 578 Q 3752 585 3753 592 Q 3754 599 3735 618 Q 3724 627 3712 633 L 3692 642 Q 3689 642 3683 640 Z" fill="lightgray"></path>
      </clipPath>
      <path clip-path="url(#make-me-a-hanzi-clip-30)" d="M 3689 634 L 3710 591 L 3690 520 L 3661 440 L 3620 352 L 3572 279 " fill="none" id="make-me-a-hanzi-animation-30" stroke-dasharray="519 1038" stroke-linecap="round"></path>

      <clipPath id="make-me-a-hanzi-clip-31">
      <path d="M 3655 378 L 3670 366 Q 3674 362 3686 362 Q 3699 362 3713 369 Q 3727 376 3743 379 L 3790 390 Q 3813 395 3818 394 Q 3824 392 3828 387 Q 3833 381 3824 360 L 3815 336 L 3801 305 L 3790 286 Q 3789 283 3791 279 Q 3795 274 3803 282 L 3820 298 L 3890 343 L 3927 360 Q 3937 364 3940 372 Q 3943 380 3937 391 Q 3931 398 3904 416 L 3870 435 Q 3865 438 3852 442 Q 3839 446 3833 446 Q 3828 446 3802 437 Q 3776 427 3755 421 L 3721 410 Q 3711 406 3665 397 C 3638 392 3638 392 3655 378 Z" fill="lightgray"></path>
      </clipPath>
      <path clip-path="url(#make-me-a-hanzi-clip-31)" d="M 3663 380 L 3699 384 L 3817 418 L 3853 408 L 3873 383 L 3796 283 " fill="none" id="make-me-a-hanzi-animation-31" stroke-dasharray="483 966" stroke-linecap="round"></path>

      <clipPath id="make-me-a-hanzi-clip-32">
      <path d="M 3713 118 L 3719 130 L 3729 166 L 3738 216 L 3744 237 Q 3754 265 3762 270 Q 3764 280 3755 288 Q 3746 295 3744 295 Q 3742 294 3734 298 L 3725 303 Q 3714 306 3706 311 Q 3699 316 3689 314 Q 3680 311 3677 308 Q 3675 301 3679 291 Q 3683 280 3685 268 Q 3687 213 3664 127 Q 3651 85 3638 60 Q 3606 -5 3559 -41 L 3513 -76 L 3475 -98 Q 3467 -102 3469 -107 Q 3470 -112 3481 -109 L 3493 -106 Q 3561 -95 3628 -28 Q 3686 35 3705 97 L 3713 118 Z" fill="lightgray"></path>
      </clipPath>
      <path clip-path="url(#make-me-a-hanzi-clip-32)" d="M 3687 303 L 3715 274 L 3718 257 L 3696 143 L 3660 52 L 3618 -10 L 3584 -45 L 3523 -86 L 3476 -105 " fill="none" id="make-me-a-hanzi-animation-32" stroke-dasharray="647 1294" stroke-linecap="round"></path>

      <clipPath id="make-me-a-hanzi-clip-33">
      <path d="M 3719 130 L 3731 115 L 3756 73 Q 3775 37 3794 15 L 3862 -74 Q 3892 -110 3958 -104 L 4021 -100 L 4058 -92 Q 4066 -90 4066 -84 Q 4067 -79 4059 -74 L 4042 -67 L 4011 -57 Q 3982 -48 3961 -36 Q 3898 -5 3854 32 Q 3810 69 3789 92 Q 3763 118 3750 137 L 3729 166 C 3711 190 3700 153 3719 130 Z" fill="lightgray"></path>
      </clipPath>
      <path clip-path="url(#make-me-a-hanzi-clip-33)" d="M 3730 159 L 3735 134 L 3778 74 L 3896 -49 L 3950 -70 L 4057 -83 " fill="none" id="make-me-a-hanzi-animation-33" stroke-dasharray="563 1126" stroke-linecap="round"></path>

</g>
</svg>
